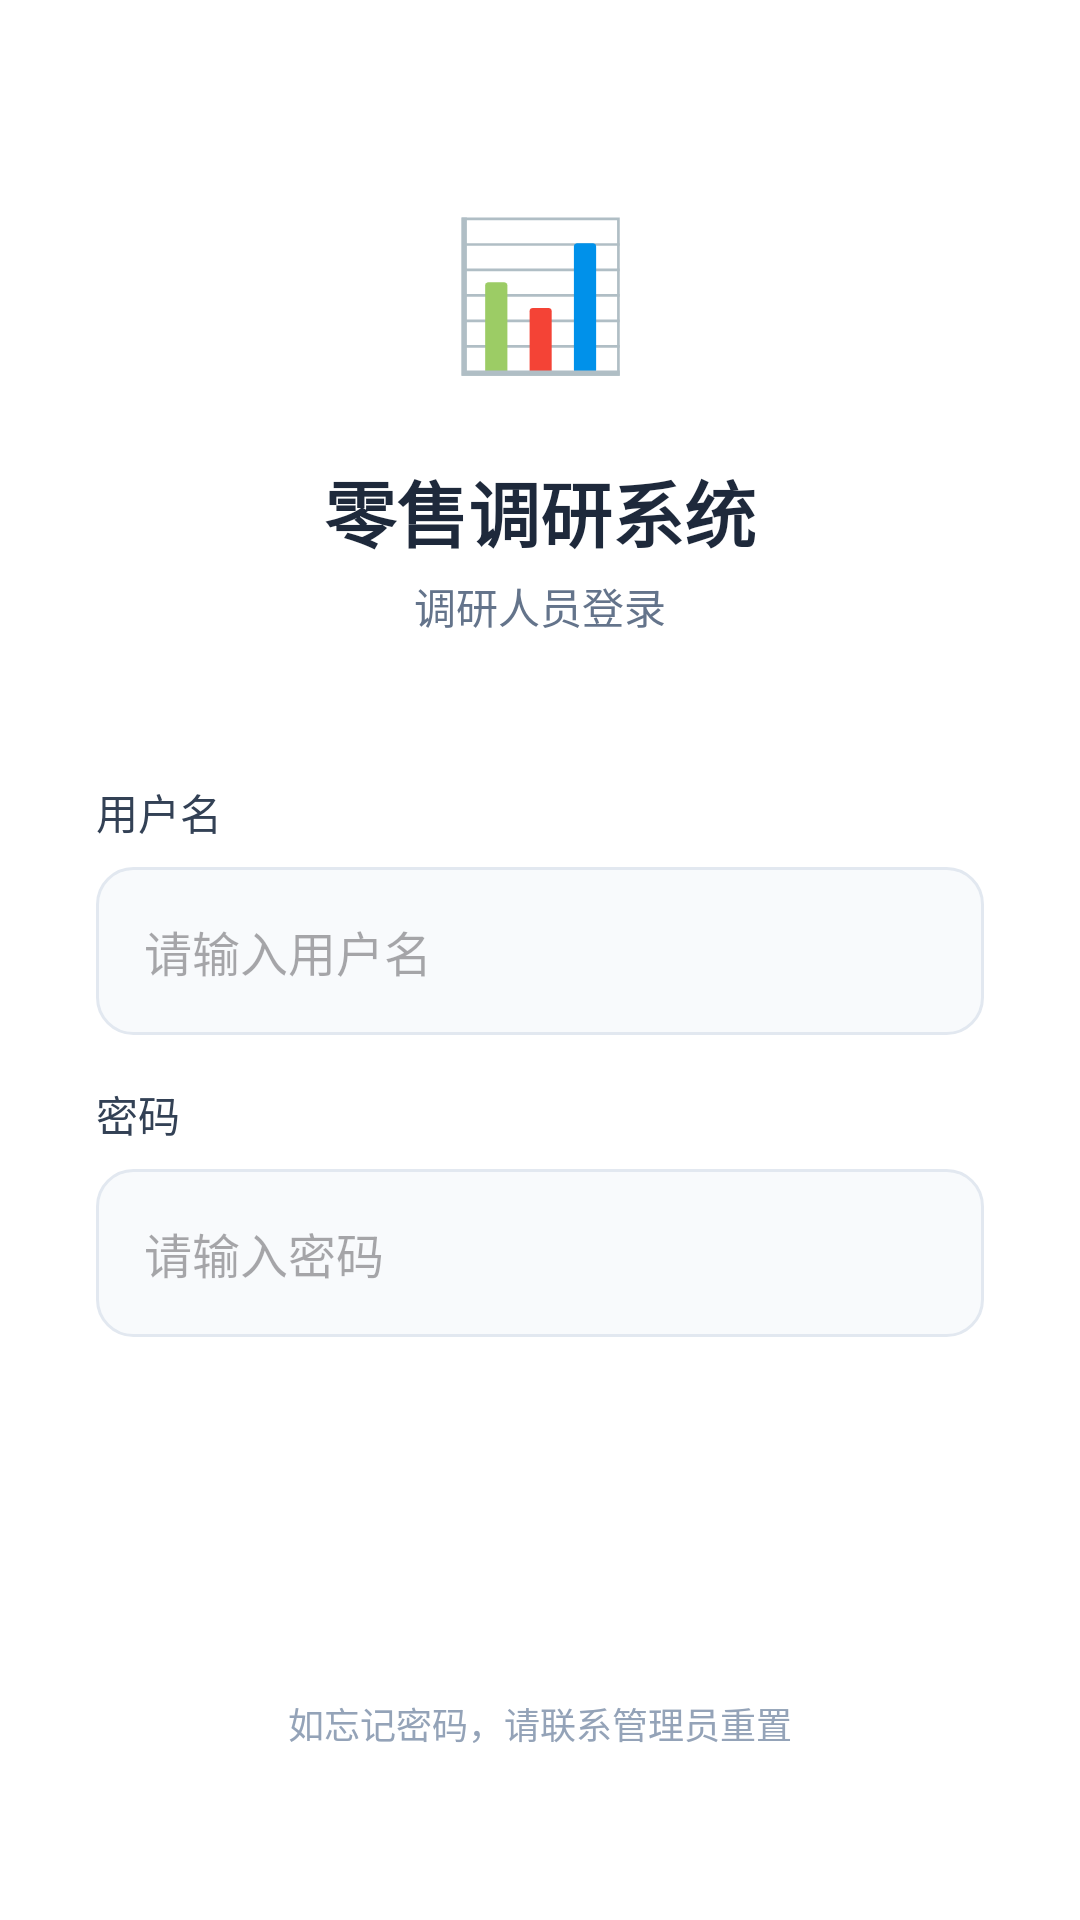

Here is an Android app screen rendered from its layout file. Give the layout XML and the strings, colors and styles it references.
<!-- AndroidManifest.xml: activity theme Theme.MyApplication.NoActionBar -->
<!-- res/layout/activity_login.xml -->
<?xml version="1.0" encoding="utf-8"?>
<LinearLayout xmlns:android="http://schemas.android.com/apk/res/android"
    xmlns:app="http://schemas.android.com/apk/res-auto"
    android:layout_width="match_parent"
    android:layout_height="match_parent"
    android:orientation="vertical"
    android:gravity="center"
    android:padding="32dp"
    android:background="@android:color/white">

    
    <LinearLayout
        android:layout_width="wrap_content"
        android:layout_height="wrap_content"
        android:orientation="vertical"
        android:gravity="center"
        android:layout_marginBottom="48dp">

        <TextView
            android:layout_width="80dp"
            android:layout_height="80dp"
            android:text="📊"
            android:textSize="48sp"
            android:gravity="center"
            android:background="@drawable/bg_circle_primary"
            android:layout_marginBottom="16dp"/>

        <TextView
            android:layout_width="wrap_content"
            android:layout_height="wrap_content"
            android:text="零售调研系统"
            android:textSize="24sp"
            android:textStyle="bold"
            android:textColor="#1e293b"/>

        <TextView
            android:layout_width="wrap_content"
            android:layout_height="wrap_content"
            android:text="调研人员登录"
            android:textSize="14sp"
            android:textColor="#64748b"
            android:layout_marginTop="4dp"/>
    </LinearLayout>

    
    <LinearLayout
        android:layout_width="match_parent"
        android:layout_height="wrap_content"
        android:orientation="vertical"
        android:layout_marginBottom="16dp">

        <TextView
            android:layout_width="wrap_content"
            android:layout_height="wrap_content"
            android:text="用户名"
            android:textSize="14sp"
            android:textColor="#334155"
            android:layout_marginBottom="8dp"/>

        <EditText
            android:id="@+id/etUsername"
            android:layout_width="match_parent"
            android:layout_height="56dp"
            android:hint="请输入用户名"
            android:inputType="text"
            android:maxLines="1"
            android:paddingHorizontal="16dp"
            android:background="@drawable/bg_edit_text"
            android:textSize="16sp"/>
    </LinearLayout>

    
    <LinearLayout
        android:layout_width="match_parent"
        android:layout_height="wrap_content"
        android:orientation="vertical"
        android:layout_marginBottom="32dp">

        <TextView
            android:layout_width="wrap_content"
            android:layout_height="wrap_content"
            android:text="密码"
            android:textSize="14sp"
            android:textColor="#334155"
            android:layout_marginBottom="8dp"/>

        <EditText
            android:id="@+id/etPassword"
            android:layout_width="match_parent"
            android:layout_height="56dp"
            android:hint="请输入密码"
            android:inputType="textPassword"
            android:maxLines="1"
            android:paddingHorizontal="16dp"
            android:background="@drawable/bg_edit_text"
            android:textSize="16sp"/>
    </LinearLayout>

    
    <androidx.appcompat.widget.AppCompatButton
        android:id="@+id/btnLogin"
        android:layout_width="match_parent"
        android:layout_height="56dp"
        android:text="登录"
        android:textSize="16sp"
        android:textColor="@android:color/white"
        android:background="@drawable/bg_button_primary"
        android:layout_marginBottom="16dp"
        android:elevation="4dp"/>

    
    <ProgressBar
        android:id="@+id/progressBar"
        android:layout_width="wrap_content"
        android:layout_height="wrap_content"
        android:visibility="gone"
        android:layout_marginBottom="16dp"/>

    
    <TextView
        android:layout_width="wrap_content"
        android:layout_height="wrap_content"
        android:text="如忘记密码，请联系管理员重置"
        android:textSize="12sp"
        android:textColor="#94a3b8"
        android:layout_marginTop="16dp"/>

</LinearLayout>
<!-- resources referenced by this layout -->
<resources>
  <!-- drawable bg_edit_text (drawable) -->
  <?xml version="1.0" encoding="utf-8"?>
  <shape xmlns:android="http://schemas.android.com/apk/res/android"
      android:shape="rectangle">
      <solid android:color="@color/gray_50"/>
      <stroke android:width="1dp" android:color="@color/gray_200"/>
      <corners android:radius="12dp"/>
  </shape>
  <style name="Theme.MyApplication.NoActionBar" parent="Theme.MyApplication">
          <item name="windowActionBar">false</item>
          <item name="windowNoTitle">true</item>
      </style>
  <color name="gray_50">#f8fafc</color>
  <color name="gray_200">#e2e8f0</color>
  <style name="Theme.MyApplication" parent="Base.Theme.MyApplication" />
  <style name="Base.Theme.MyApplication" parent="Theme.Material3.DayNight.NoActionBar">
          <item name="colorPrimary">@color/primary</item>
          <item name="colorPrimaryDark">@color/primary_dark</item>
          <item name="colorAccent">@color/primary_light</item>
          <item name="android:statusBarColor">@color/primary_dark</item>
      </style>
  <color name="primary">#6366f1</color>
  <color name="primary_dark">#4f46e5</color>
  <color name="primary_light">#818cf8</color>
</resources>
